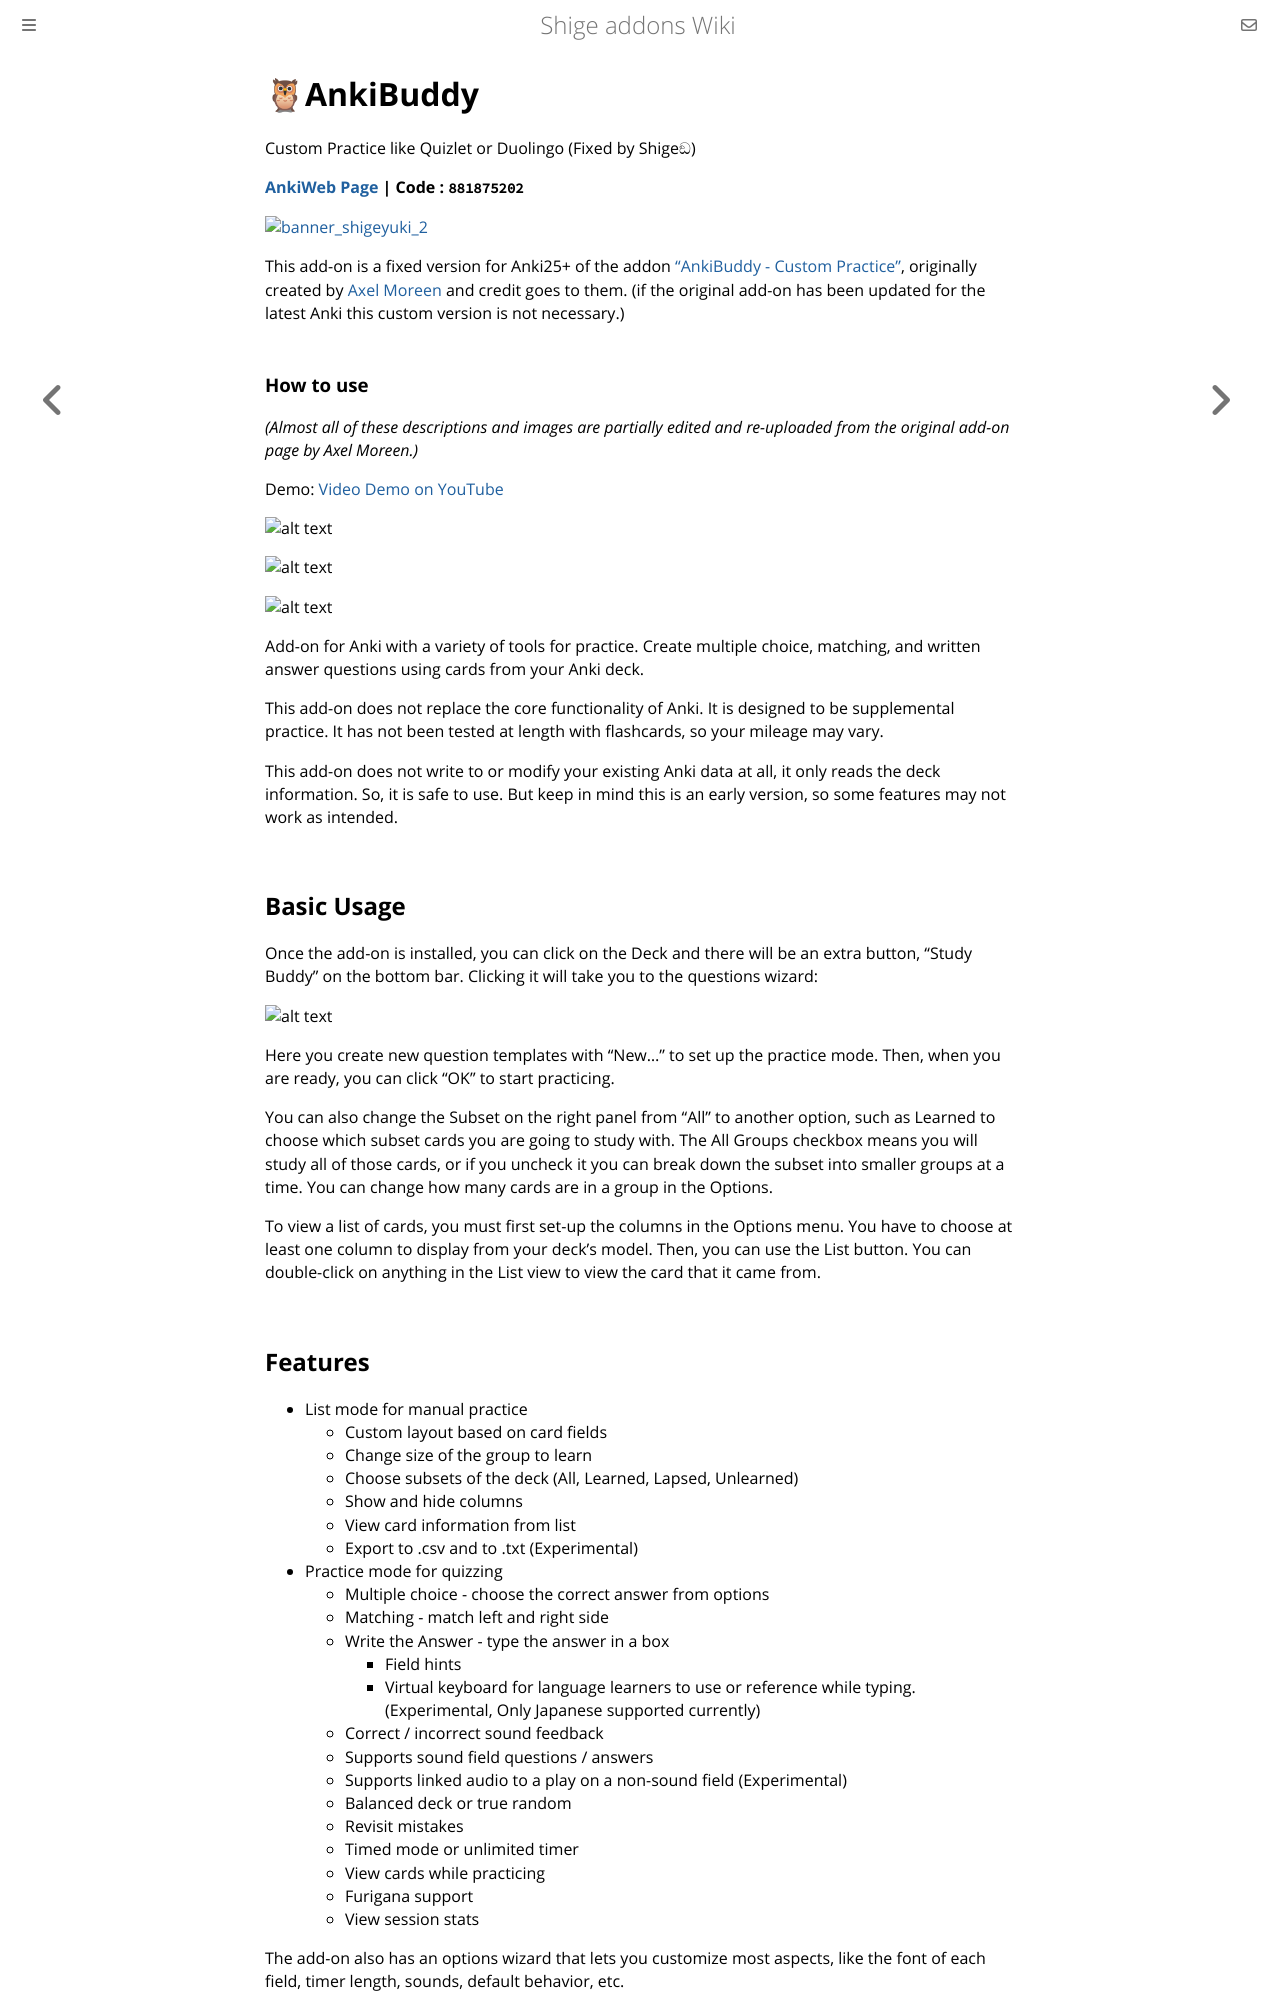

repository: shigeyukey/shige-addons-wiki · page: anki-buddy.html · generator: mdbook

# 🦉AnkiBuddy
Custom Practice like Quizlet or Duolingo (Fixed by Shigeඞ)

**[AnkiWeb Page](https://ankiweb.net/shared/info/881875202) | Code : `881875202`**



<!-- Customized -->
[![banner_shigeyuki_2](https://github.com/shigeyukey/Pokemanki-Gold/assets/124401518/8408c164-e95c-4e40-98c1-393b03e04bcb)](https://www.reddit.com/user/Shige-yuki)


This add-on is a fixed version for Anki25+ of the addon <a href="https://ankiweb.net/shared/info/1704476211" target="_blank">"AnkiBuddy - Custom Practice"</a>, originally created by <a href="https://github.com/axelmoreen/" target="_blank">Axel Moreen</a> and credit goes to them. (if the original add-on has been updated for the latest Anki this custom version is not necessary.)

### How to use

*(Almost all of these descriptions and images are partially edited and re-uploaded from the original add-on page by Axel Moreen.)*

Demo: [Video Demo on YouTube](https://www.youtube.com/watch?v=cCn8Hh09s0c)

![alt text](https://shigeyukey.github.io/shige-addons-wiki/images/anki-buddy/01.png)

![alt text](https://shigeyukey.github.io/shige-addons-wiki/images/anki-buddy/02.png)

![alt text](https://shigeyukey.github.io/shige-addons-wiki/images/anki-buddy/03.png)


Add-on for Anki with a variety of tools for practice. Create multiple choice, matching, and written answer questions using cards from your Anki deck.

This add-on does not replace the core functionality of Anki. It is designed to be supplemental practice. It has not been tested at length with flashcards, so your mileage may vary.

This add-on does not write to or modify your existing Anki data at all, it only reads the deck information. So, it is safe to use. But keep in mind this is an early version, so some features may not work as intended.


## Basic Usage
Once the add-on is installed, you can click on the Deck and there will be an extra button, "Study Buddy" on the bottom bar.
Clicking it will take you to the questions wizard:

![alt text](https://shigeyukey.github.io/shige-addons-wiki/images/anki-buddy/00.png)

Here you create new question templates with "New..." to set up the practice mode. Then, when you are ready, you can click "OK" to start practicing.

You can also change the Subset on the right panel from "All" to another option, such as Learned to choose which subset cards you are going to study with. The All Groups checkbox means you will study all of those cards, or if you uncheck it you can break down the subset into smaller groups at a time. You can change how many cards are in a group in the Options.

To view a list of cards, you must first set-up the columns in the Options menu. You have to choose at least one column to display from your deck's model. Then, you can use the List button. You can double-click on anything in the List view to view the card that it came from.

## Features

* List mode for manual practice
    * Custom layout based on card fields
    * Change size of the group to learn  
    * Choose subsets of the deck (All, Learned, Lapsed, Unlearned)
    * Show and hide columns
    * View card information from list
    * Export to .csv and to .txt (Experimental)
* Practice mode for quizzing
    * Multiple choice - choose the correct answer from options
    * Matching - match left and right side
    * Write the Answer - type the answer in a box
        * Field hints 
        * Virtual keyboard for language learners to use or reference while typing. (Experimental, Only Japanese supported currently)
    * Correct / incorrect sound feedback
    * Supports sound field questions / answers
    * Supports linked audio to a play on a non-sound field (Experimental) 
    * Balanced deck or true random
    * Revisit mistakes
    * Timed mode or unlimited timer
    * View cards while practicing
    * Furigana support
    * View session stats

The add-on also has an options wizard that lets you customize most aspects, like the font of each field, timer length, sounds, default behavior, etc.
